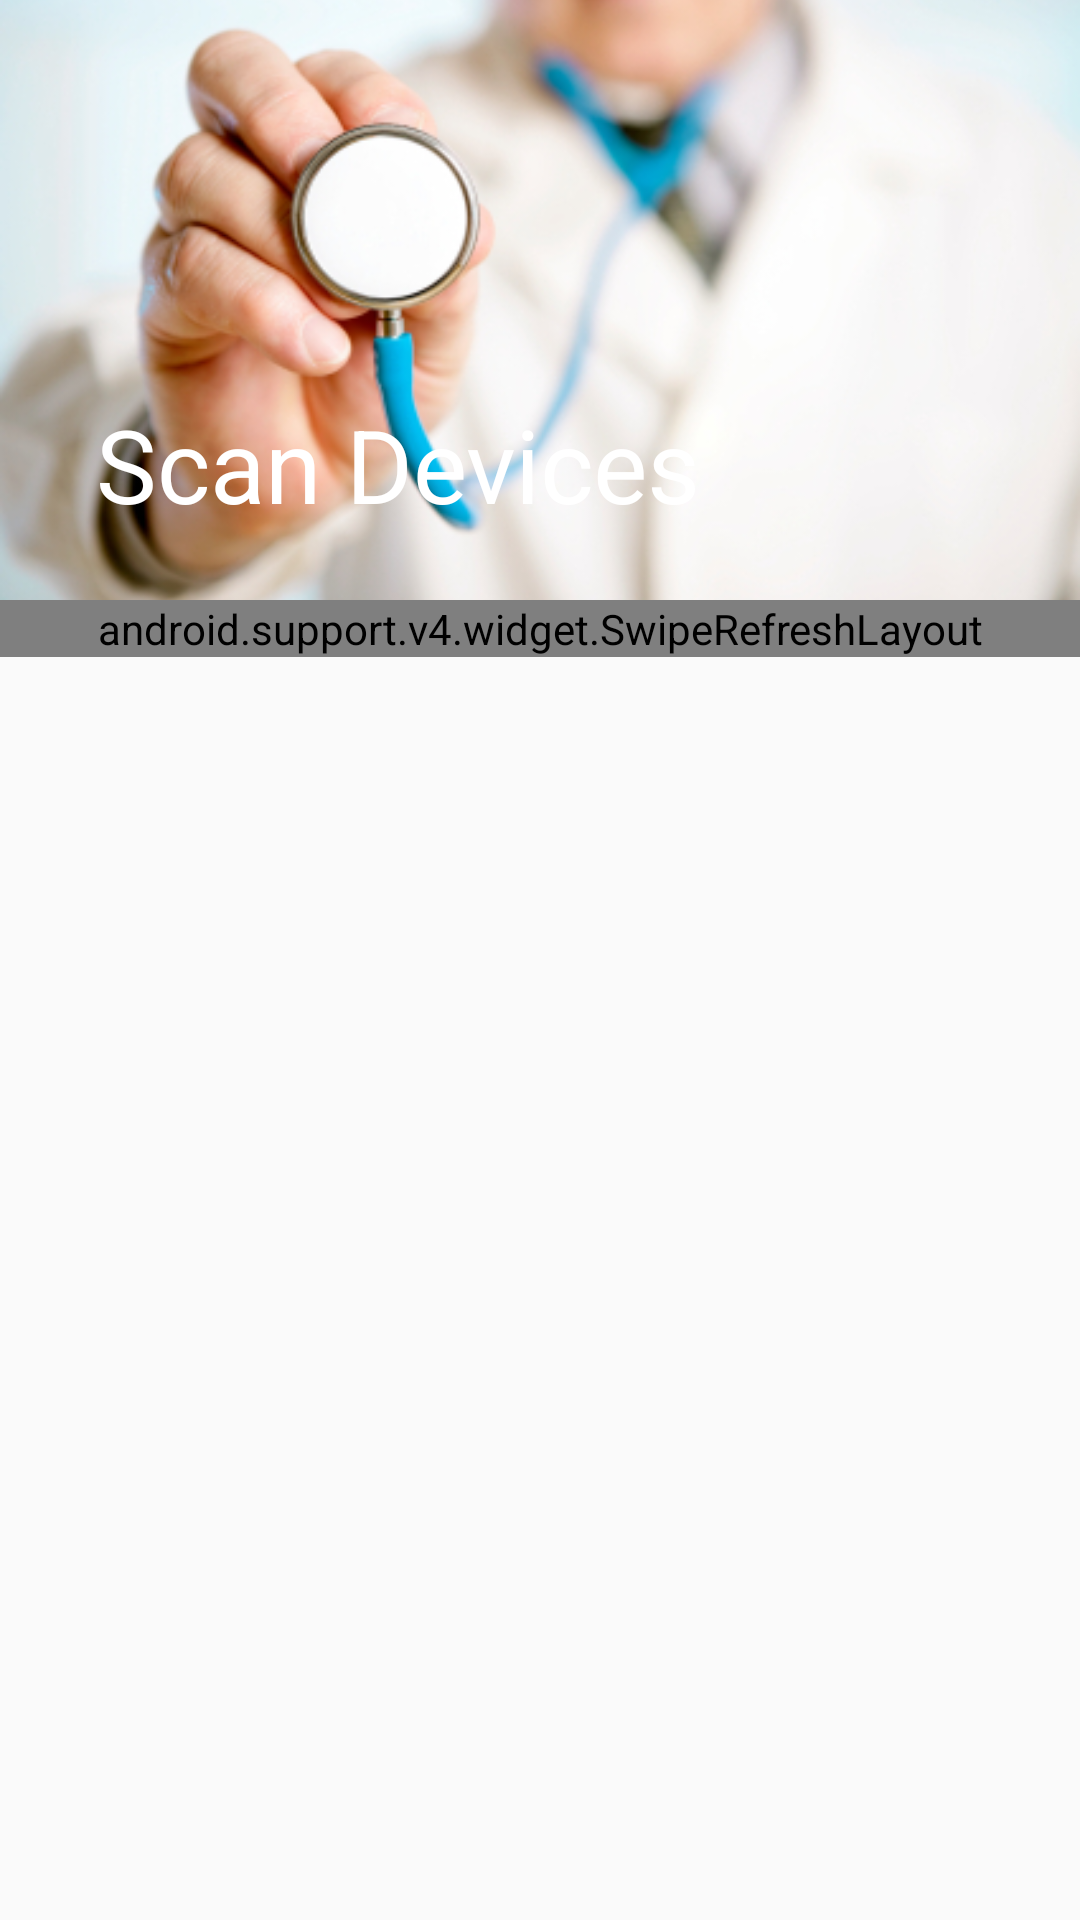

The Android layout XML behind this screen, and the referenced resources:
<!-- AndroidManifest.xml: application theme AppTheme -->
<!-- res/layout/fragment_scan_device.xml -->
<android.support.design.widget.CoordinatorLayout xmlns:android="http://schemas.android.com/apk/res/android"
    xmlns:app="http://schemas.android.com/apk/res-auto"
    xmlns:tools="http://schemas.android.com/tools"
    android:layout_width="match_parent"
    android:layout_height="wrap_content">

    <android.support.design.widget.AppBarLayout
        android:layout_width="match_parent"
        android:layout_height="wrap_content">

        <android.support.design.widget.CollapsingToolbarLayout
            android:layout_width="match_parent"
            android:layout_height="wrap_content"
            android:theme="@style/ThemeOverlay.AppCompat.Dark"
            app:contentScrim="@color/colorPrimary"
            app:layout_scrollFlags="scroll|exitUntilCollapsed|snap"
            app:statusBarScrim="@color/colorPrimaryDark"
            app:title="Scan Devices">

            <ImageView
                android:layout_width="match_parent"
                android:layout_height="200dp"
                android:scaleType="centerCrop"
                android:src="@drawable/examine"
                app:layout_collapseMode="parallax"
                tools:ignore="ContentDescription" />

            <android.support.v7.widget.Toolbar
                android:id="@+id/toolbar"
                android:layout_width="match_parent"
                android:layout_height="?attr/actionBarSize"
                app:layout_collapseMode="pin"
                app:navigationIcon="@drawable/vector_back" />
        </android.support.design.widget.CollapsingToolbarLayout>
    </android.support.design.widget.AppBarLayout>

    <android.support.v4.widget.SwipeRefreshLayout
        android:id="@+id/swipe_refresh_layout"
        android:layout_width="match_parent"
        android:layout_height="wrap_content"
        app:layout_behavior="@string/appbar_scrolling_view_behavior">

        <android.support.v7.widget.RecyclerView
            android:id="@+id/recycler_view"
            android:layout_width="match_parent"
            android:layout_height="match_parent" />
    </android.support.v4.widget.SwipeRefreshLayout>

    <TextView
        android:id="@+id/empty_text_view"
        android:layout_width="wrap_content"
        android:layout_height="wrap_content"
        android:layout_gravity="center"
        android:gravity="center"
        android:text="@string/no_available_devices"
        android:textSize="24sp"
        android:visibility="gone"
        tools:visibility="visible" />
</android.support.design.widget.CoordinatorLayout>
<!-- resources referenced by this layout -->
<resources>
  <color name="colorPrimary">#3F51B5</color>
  <color name="colorPrimaryDark">#303F9F</color>
  <!-- drawable examine: jpg bitmap (drawable, 121609 bytes) -->
  <string name="no_available_devices">No available devices</string>
  <style name="AppTheme" parent="Theme.AppCompat.Light.NoActionBar">
          
          <item name="colorPrimary">@color/colorPrimary</item>
          <item name="colorPrimaryDark">@color/colorPrimaryDark</item>
          <item name="colorAccent">@color/colorAccent</item>
          <item name="colorControlNormal">@color/secondary_light_text</item>
          <item name="android:spinnerItemStyle">@style/AppTheme.Spinner</item>
      </style>
  <color name="colorAccent">#FF4081</color>
  <color name="secondary_light_text">#B3FFFFFF</color>
  <style name="AppTheme.Spinner" parent="@android:style/Widget.TextView.SpinnerItem">
          <item name="android:textColor">@color/secondary_light_text</item>
      </style>
</resources>
